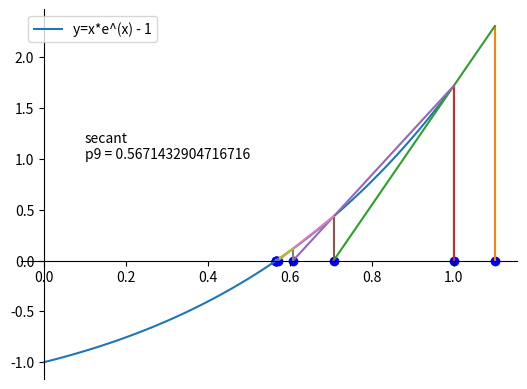

Recreate this plot in Python.
# coding:utf-8
"""
secant: 正割法
"""

import numpy as np
import matplotlib.pyplot as plt


# f(x) = xe^(x) - 1
def f(x):
    y = x * np.exp(x) - 1
    return y


# f(x)' = e^(x) + xe^(x)
def f1(x):
    y = np.exp(x) + x * np.exp(x)
    return y


"""
               f(X_k)(X_k-1 - X_k)
X_k+1 = X_k -  -------------------
                f(X_k-1) - f(X_k)
"""


def secant(x0, x1):
    find = []
    times = 1
    limit = 1000
    find.append(x0)
    find.append(x1)

    while times != limit:
        x = x1 - f(x1) * (x1 - x0) / (f(x1) - f(x0))
        find.append(x)
        # 当误差小于 10^(-6) 次方时，视为根
        if np.abs(x - x1) < 1e-6:
            find.append(x)
            break

        times += 1
        x0 = x1
        x1 = x

    if times == limit:
        print('失败，找不到根')

    return find


def plot(x_list):
    xs = np.arange(0, 1, 0.01)
    ys = f(xs)

    x = np.array(x_list)
    y = f(x)

    plt.plot(xs, ys, label='y=x*e^(x) - 1')

    ax = plt.gca()
    ax.spines['right'].set_color('none')
    ax.spines['top'].set_color('none')
    ax.spines['bottom'].set_position(('data', 0))
    ax.spines['left'].set_position(('data', 0))

    plt.scatter(x, np.zeros_like(x), c='b')

    for i, x0 in enumerate(x):
        plt.plot([x0, x0], [0, y[i]])
        if i + 2 < len(x):
            plt.plot([x0, x[i + 2]], [y[i], 0])

    text = 'secant\np' + str(len(x_list)) + ' = ' + str(x[-1])
    plt.text(0.1, 1, text)
    plt.legend()
    plt.show()


plot(secant(1.1, 1))
